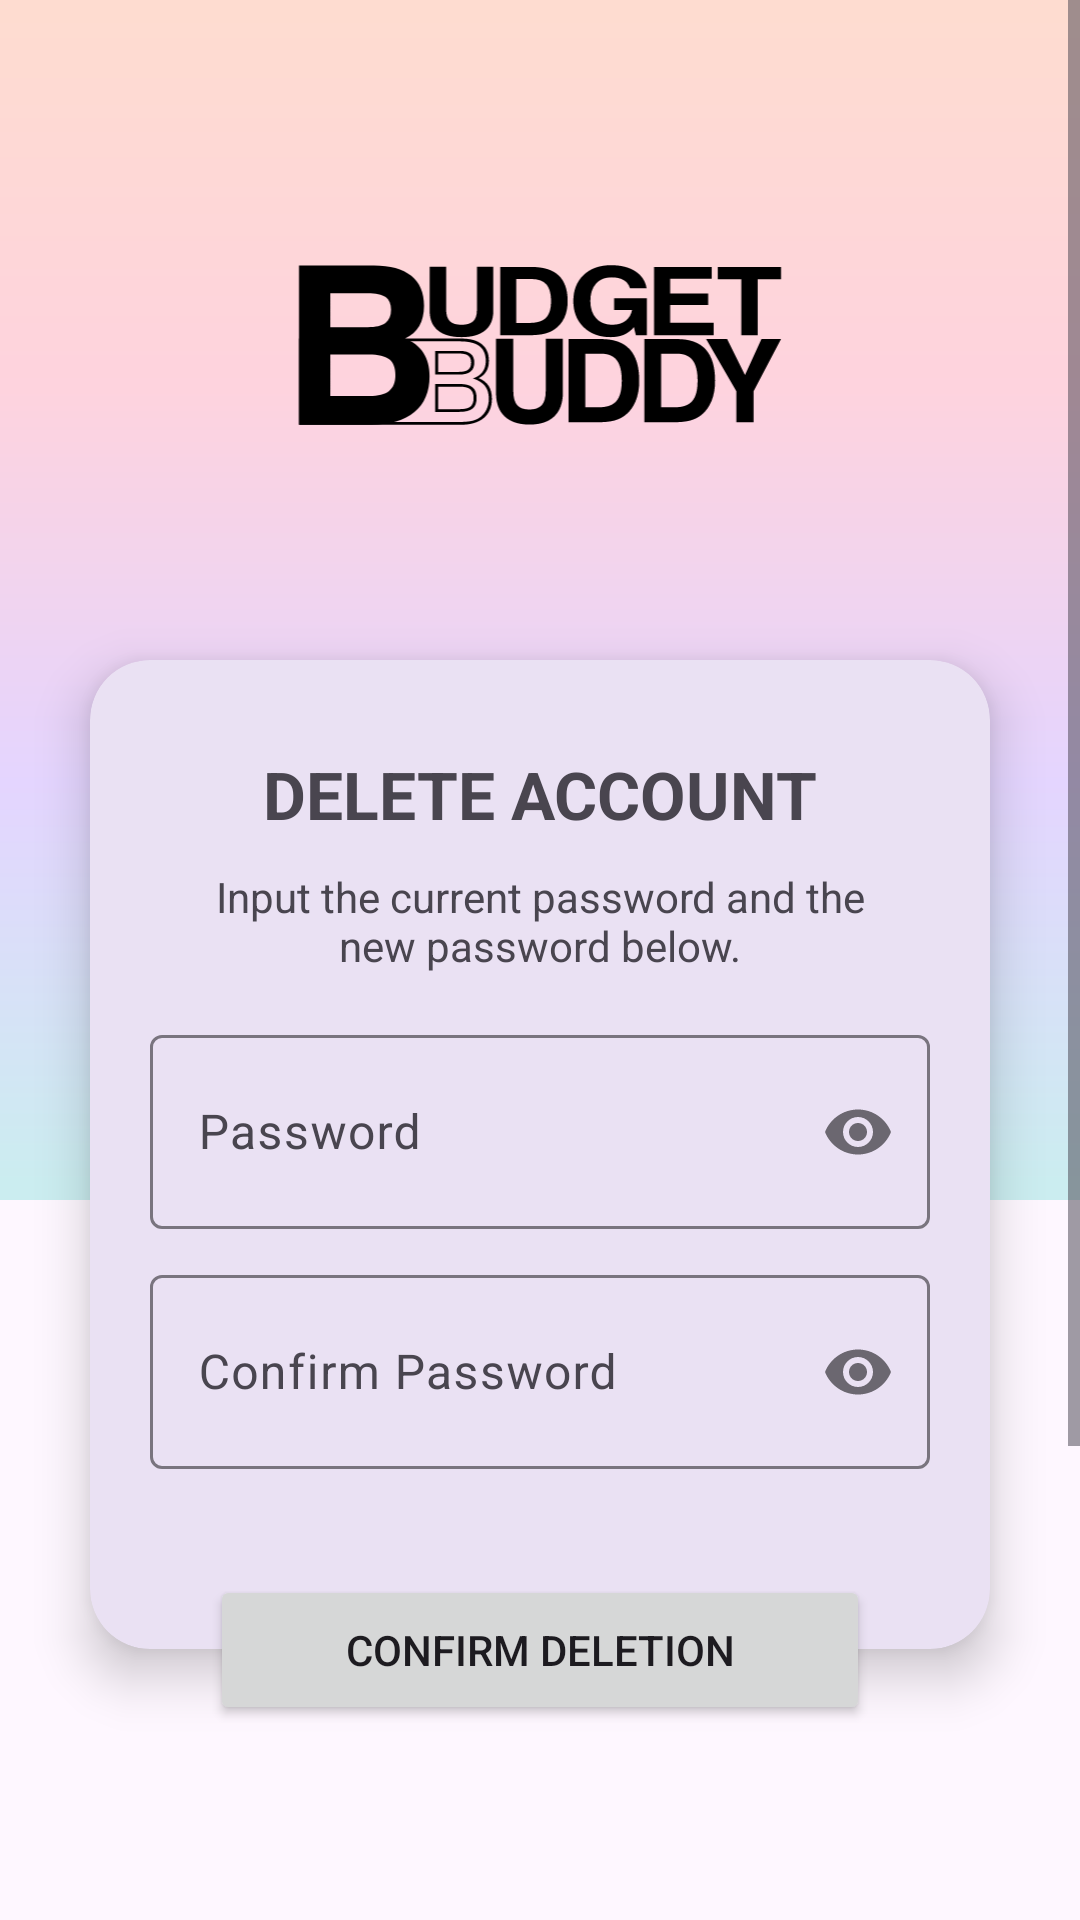

Reconstruct the res/layout file that produces this screen, plus the resources it refers to.
<!-- AndroidManifest.xml: application theme AppTheme -->
<!-- res/layout/fragment_main_remove_account.xml -->
<?xml version="1.0" encoding="utf-8"?>
<RelativeLayout xmlns:android="http://schemas.android.com/apk/res/android"
    xmlns:tools="http://schemas.android.com/tools"
    xmlns:app="http://schemas.android.com/apk/res-auto"
    android:layout_width="match_parent"
    android:layout_height="match_parent"
    tools:context=".main_removeAccount">


    <ScrollView
        android:layout_width="match_parent"
        android:layout_height="match_parent"
        android:fillViewport="true">
        <RelativeLayout
            android:layout_width="match_parent"
            android:layout_height="wrap_content">

            <View
                android:layout_width="match_parent"
                android:layout_height="400dp"
                android:background="@drawable/ic_launcher_background"
                android:alpha="0.5"/>



            <LinearLayout
                android:layout_width="match_parent"
                android:layout_height="wrap_content"
                android:layout_marginTop="0dp"
                android:orientation="vertical">


                <ImageView
                    android:layout_width="wrap_content"
                    android:layout_height="70dp"
                    android:layout_marginTop="80dp"
                    android:layout_marginBottom="40dp"
                    android:layout_gravity="center"
                    android:src="@drawable/logo_full"/>

                <RelativeLayout
                    android:layout_width="match_parent"
                    android:layout_height="wrap_content">

                    <com.google.android.material.card.MaterialCardView
                        android:layout_width="match_parent"
                        android:layout_height="wrap_content"
                        android:layout_margin="30dp"
                        app:cardCornerRadius="20dp"
                        app:cardElevation="10dp"
                        app:strokeWidth="0dp">

                        <LinearLayout
                            android:layout_width="match_parent"
                            android:layout_height="wrap_content"
                            android:padding="20dp"
                            android:gravity="center"
                            android:orientation="vertical">

                            <TextView
                                android:layout_width="match_parent"
                                android:layout_height="wrap_content"
                                android:text="@string/delete_account"
                                android:textAllCaps="true"
                                android:textStyle="bold"
                                android:gravity="center"
                                android:padding="10dp"
                                android:textSize="22sp"/>

                            <TextView
                                android:layout_width="wrap_content"
                                android:layout_height="wrap_content"
                                android:paddingBottom="5dp"
                                android:layout_marginRight="20dp"
                                android:layout_marginLeft="20dp"
                                android:gravity="center"
                                android:text="@string/input_the_current_password_and_the_new_password_below" />


                            <Space
                                android:layout_width="wrap_content"
                                android:layout_height="10dp" />


                            
                            <com.google.android.material.textfield.TextInputLayout
                                android:layout_width="match_parent"
                                android:layout_height="70dp"
                                app:passwordToggleEnabled="true"
                                android:layout_gravity="center_horizontal">

                                <com.google.android.material.textfield.TextInputEditText
                                    android:digits="@string/possibleUsername"
                                    android:id="@+id/txtPassword"
                                    android:layout_width="match_parent"
                                    android:layout_height="match_parent"
                                    android:layout_gravity="center_horizontal"
                                    android:singleLine="true"
                                    android:ems="10"
                                    android:hint="@string/password"
                                    android:inputType="textPassword"  />

                            </com.google.android.material.textfield.TextInputLayout>


                            <Space
                                android:layout_width="wrap_content"
                                android:layout_height="10dp" />

                            
                            <com.google.android.material.textfield.TextInputLayout
                                android:layout_width="match_parent"
                                android:layout_height="70dp"
                                app:passwordToggleEnabled="true"
                                android:layout_gravity="center_horizontal">

                                <com.google.android.material.textfield.TextInputEditText
                                    android:digits="@string/possibleUsername"
                                    android:id="@+id/txtConfPassword"
                                    android:layout_width="match_parent"
                                    android:layout_height="match_parent"
                                    android:layout_gravity="center_horizontal"
                                    android:singleLine="true"
                                    android:ems="10"
                                    android:hint="@string/confirm_password"
                                    android:inputType="textPassword" />

                            </com.google.android.material.textfield.TextInputLayout>


                            <Space
                                android:layout_width="wrap_content"
                                android:layout_height="40dp" />

                        </LinearLayout>

                    </com.google.android.material.card.MaterialCardView>
                </RelativeLayout>

                <Button
                    android:id="@+id/btnConfirm"
                    android:layout_width="match_parent"
                    android:layout_height="50dp"
                    android:layout_marginTop="-55dp"
                    android:layout_marginLeft="70dp"
                    android:layout_marginRight="70dp"
                    android:textAllCaps="true"
                    android:text="@string/confirm_deletion"
                    android:elevation="100dp"
                    />

                <LinearLayout
                    android:layout_width="match_parent"
                    android:layout_height="250dp"
                    android:gravity="center"
                    android:padding="30dp"
                    android:orientation="vertical">

                    <TextView
                        android:layout_width="match_parent"
                        android:layout_height="wrap_content"
                        android:layout_gravity="center"
                        android:gravity="center"
                        android:text="Want to cancel the changes? Click here!"
                        android:textSize="12sp"
                        android:layout_margin="10dp"
                        />

                    <com.google.android.material.button.MaterialButton
                        android:id="@+id/btnBack"
                        android:layout_width="match_parent"
                        android:layout_height="50dp"
                        android:layout_marginLeft="70dp"
                        android:layout_marginRight="70dp"
                        android:text="@string/back"
                        style="@style/Widget.Material3.Button.IconButton.Filled.Tonal"
                        />


                    <Space
                        android:layout_width="wrap_content"
                        android:layout_height="20dp"/>

                </LinearLayout>



                <Space
                    android:layout_width="wrap_content"
                    android:layout_height="20dp" />

            </LinearLayout>


        </RelativeLayout>

    </ScrollView>



</RelativeLayout>
<!-- resources referenced by this layout -->
<resources>
  <!-- drawable ic_launcher_background (drawable) -->
  <vector xmlns:android="http://schemas.android.com/apk/res/android"
      xmlns:aapt="http://schemas.android.com/aapt"
      android:width="108dp"
      android:height="108dp"
      android:viewportWidth="108"
      android:viewportHeight="108">
      <path
          android:pathData="M0,0h108v108h-108z">
          <aapt:attr name="android:fillColor">
              <gradient
                  android:startY="-1.0078"
                  android:startX="54"
                  android:endY="106.9922"
                  android:endX="54"
                  android:type="linear">
                  <item android:offset="0" android:color="#FFC3A0"/>
                  <item android:offset="0.33" android:color="#FFAFBD"/>
                  <item android:offset="0.66" android:color="#CBB3FF"/>
                  <item android:offset="1" android:color="#98E4E1"/>
              </gradient>
          </aapt:attr>
      </path>
  </vector>
  <!-- drawable logo_full: vector/xml drawable (drawable, 5232 chars, omitted) -->
  <string name="back">Back</string>
  <string name="confirm_deletion">Confirm Deletion</string>
  <string name="confirm_password">Confirm Password</string>
  <string name="delete_account">Delete Account</string>
  <string name="input_the_current_password_and_the_new_password_below">Input the current password and the new password below.</string>
  <string name="password">Password</string>
  <string name="possibleUsername">ABCDEFGHIJKLMNOPQRSTUVWXYZabcdefghijklmnopqrstuvwxyz0123456789._-@</string>
  <style name="AppTheme" parent="Theme.Material3.Light.NoActionBar">
          <item name="textFillColor">@android:color/primary_text_light</item>
          
          <item name="android:windowTranslucentStatus">true</item>
          <item name="android:windowTranslucentNavigation">true</item>
  
          <item name="android:navigationBarColor">@android:color/transparent</item>
          <item name="android:statusBarColor">@android:color/transparent</item>
  
          <item name="android:enforceStatusBarContrast" tools:targetApi="q">false</item>
          <item name="android:enforceNavigationBarContrast" tools:targetApi="q">false</item>
  
          <item name="android:windowLightStatusBar">true</item>
  
      </style>
</resources>
